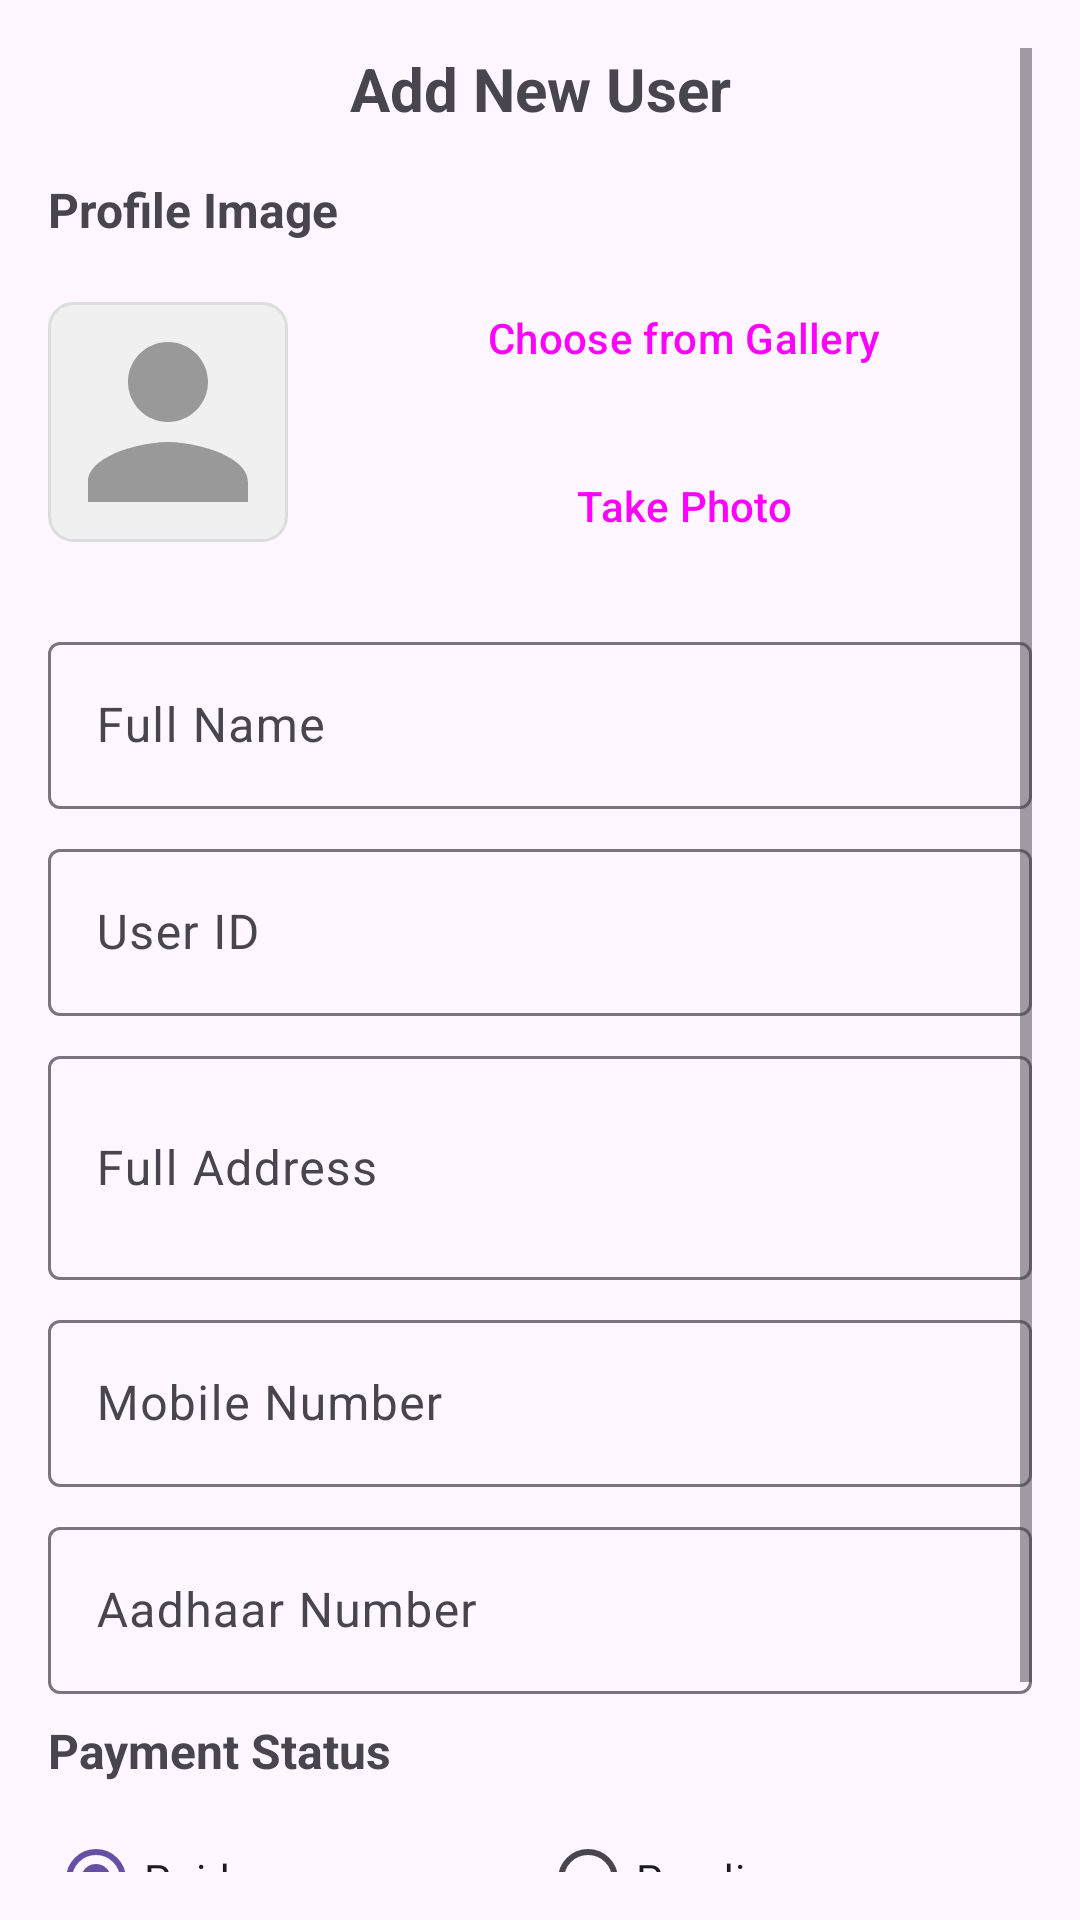

Write the Android layout XML for this screen, with the resource values it uses.
<!-- AndroidManifest.xml: application theme Theme.RentManagement -->
<!-- res/layout/dialog_add_user.xml -->
<?xml version="1.0" encoding="utf-8"?>
<ScrollView xmlns:android="http://schemas.android.com/apk/res/android"
    android:layout_width="match_parent"
    android:layout_height="wrap_content"
    android:padding="16dp">

    <LinearLayout
        android:layout_width="match_parent"
        android:layout_height="wrap_content"
        android:orientation="vertical">

        
        <TextView
            android:layout_width="match_parent"
            android:layout_height="wrap_content"
            android:text="Add New User"
            android:textSize="20sp"
            android:textStyle="bold"
            android:gravity="center"
            android:layout_marginBottom="16dp" />

        
        <TextView
            android:layout_width="match_parent"
            android:layout_height="wrap_content"
            android:text="Profile Image"
            android:textSize="16sp"
            android:textStyle="bold"
            android:layout_marginBottom="8dp" />

        <LinearLayout
            android:layout_width="match_parent"
            android:layout_height="wrap_content"
            android:orientation="horizontal"
            android:gravity="center_vertical"
            android:layout_marginBottom="16dp">

            <ImageView
                android:id="@+id/ivProfile"
                android:layout_width="80dp"
                android:layout_height="80dp"
                android:src="@drawable/ic_default_profile"
                android:scaleType="centerCrop"
                android:background="@drawable/image_border"
                android:layout_marginEnd="16dp"
                android:clickable="true"
                android:focusable="true" />

            <LinearLayout
                android:layout_width="0dp"
                android:layout_height="wrap_content"
                android:layout_weight="1"
                android:orientation="vertical">

                <Button
                    android:id="@+id/btnGallery"
                    android:layout_width="match_parent"
                    android:layout_height="wrap_content"
                    android:text="Choose from Gallery"
                    android:layout_marginBottom="8dp"
                    style="@style/Widget.Material3.Button.OutlinedButton" />

                <Button
                    android:id="@+id/btnCamera"
                    android:layout_width="match_parent"
                    android:layout_height="wrap_content"
                    android:text="Take Photo"
                    style="@style/Widget.Material3.Button.OutlinedButton" />

            </LinearLayout>

        </LinearLayout>

        
        <com.google.android.material.textfield.TextInputLayout
            android:layout_width="match_parent"
            android:layout_height="wrap_content"
            android:layout_marginBottom="8dp"
            style="@style/Widget.Material3.TextInputLayout.OutlinedBox">

            <com.google.android.material.textfield.TextInputEditText
                android:id="@+id/etUserName"
                android:layout_width="match_parent"
                android:layout_height="wrap_content"
                android:hint="Full Name"
                android:maxLines="1" />

        </com.google.android.material.textfield.TextInputLayout>

        
        <com.google.android.material.textfield.TextInputLayout
            android:layout_width="match_parent"
            android:layout_height="wrap_content"
            android:layout_marginBottom="8dp"
            style="@style/Widget.Material3.TextInputLayout.OutlinedBox">

            <com.google.android.material.textfield.TextInputEditText
                android:id="@+id/etUserId"
                android:layout_width="match_parent"
                android:layout_height="wrap_content"
                android:hint="User ID"
                android:maxLines="1" />

        </com.google.android.material.textfield.TextInputLayout>

        
        <com.google.android.material.textfield.TextInputLayout
            android:layout_width="match_parent"
            android:layout_height="wrap_content"
            android:layout_marginBottom="8dp"
            style="@style/Widget.Material3.TextInputLayout.OutlinedBox">

            <com.google.android.material.textfield.TextInputEditText
                android:id="@+id/etAddress"
                android:layout_width="match_parent"
                android:layout_height="wrap_content"
                android:hint="Full Address"
                android:maxLines="3"
                android:minLines="2" />

        </com.google.android.material.textfield.TextInputLayout>

        
        <com.google.android.material.textfield.TextInputLayout
            android:layout_width="match_parent"
            android:layout_height="wrap_content"
            android:layout_marginBottom="8dp"
            style="@style/Widget.Material3.TextInputLayout.OutlinedBox">

            <com.google.android.material.textfield.TextInputEditText
                android:id="@+id/etMobile"
                android:layout_width="match_parent"
                android:layout_height="wrap_content"
                android:hint="Mobile Number"
                android:inputType="number"
                android:maxLines="1"
                android:maxLength="10" />

        </com.google.android.material.textfield.TextInputLayout>

        
        <com.google.android.material.textfield.TextInputLayout
            android:layout_width="match_parent"
            android:layout_height="wrap_content"
            android:layout_marginBottom="8dp"
            style="@style/Widget.Material3.TextInputLayout.OutlinedBox">

            <com.google.android.material.textfield.TextInputEditText
                android:id="@+id/etAadhaar"
                android:layout_width="match_parent"
                android:layout_height="wrap_content"
                android:hint="Aadhaar Number"
                android:inputType="number"
                android:maxLines="1"
                android:maxLength="12" />

        </com.google.android.material.textfield.TextInputLayout>

        
        <TextView
            android:layout_width="match_parent"
            android:layout_height="wrap_content"
            android:text="Payment Status"
            android:textSize="16sp"
            android:textStyle="bold"
            android:layout_marginBottom="8dp" />

        <RadioGroup
            android:id="@+id/rgPaymentStatus"
            android:layout_width="match_parent"
            android:layout_height="wrap_content"
            android:orientation="horizontal"
            android:layout_marginBottom="16dp">

            <RadioButton
                android:id="@+id/rbPaid"
                android:layout_width="0dp"
                android:layout_height="wrap_content"
                android:layout_weight="1"
                android:text="Paid"
                android:checked="true" />

            <RadioButton
                android:id="@+id/rbPending"
                android:layout_width="0dp"
                android:layout_height="wrap_content"
                android:layout_weight="1"
                android:text="Pending" />

        </RadioGroup>

        
        <LinearLayout
            android:layout_width="match_parent"
            android:layout_height="wrap_content"
            android:orientation="horizontal"
            android:gravity="end">

            <Button
                android:id="@+id/btnCancel"
                android:layout_width="wrap_content"
                android:layout_height="wrap_content"
                android:text="Cancel"
                android:layout_marginEnd="8dp"
                style="@style/Widget.Material3.Button.TextButton" />

            <Button
                android:id="@+id/btnSave"
                android:layout_width="wrap_content"
                android:layout_height="wrap_content"
                android:text="Save User"
                style="@style/Widget.Material3.Button" />

        </LinearLayout>

    </LinearLayout>

</ScrollView>
<!-- resources referenced by this layout -->
<resources>
  <!-- drawable ic_default_profile (drawable) -->
  <vector xmlns:android="http://schemas.android.com/apk/res/android"
      android:width="24dp"
      android:height="24dp"
      android:viewportWidth="24"
      android:viewportHeight="24"
      android:tint="#999999">
      <path
          android:fillColor="@android:color/white"
          android:pathData="M12,12c2.21,0 4,-1.79 4,-4s-1.79,-4 -4,-4 -4,1.79 -4,4 1.79,4 4,4zM12,14c-2.67,0 -8,1.34 -8,4v2h16v-2c0,-2.66 -5.33,-4 -8,-4z"/>
  </vector>
  <!-- drawable image_border (drawable) -->
  <?xml version="1.0" encoding="utf-8"?>
  <shape xmlns:android="http://schemas.android.com/apk/res/android">
      <solid android:color="#f0f0f0" />
      <stroke
          android:width="1dp"
          android:color="#dddddd" />
      <corners android:radius="8dp" />
  </shape>
  <style name="Theme.RentManagement" parent="Base.Theme.RentManagement" />
  <style name="Base.Theme.RentManagement" parent="Theme.Material3.DayNight.NoActionBar">
          
          
      </style>
</resources>
